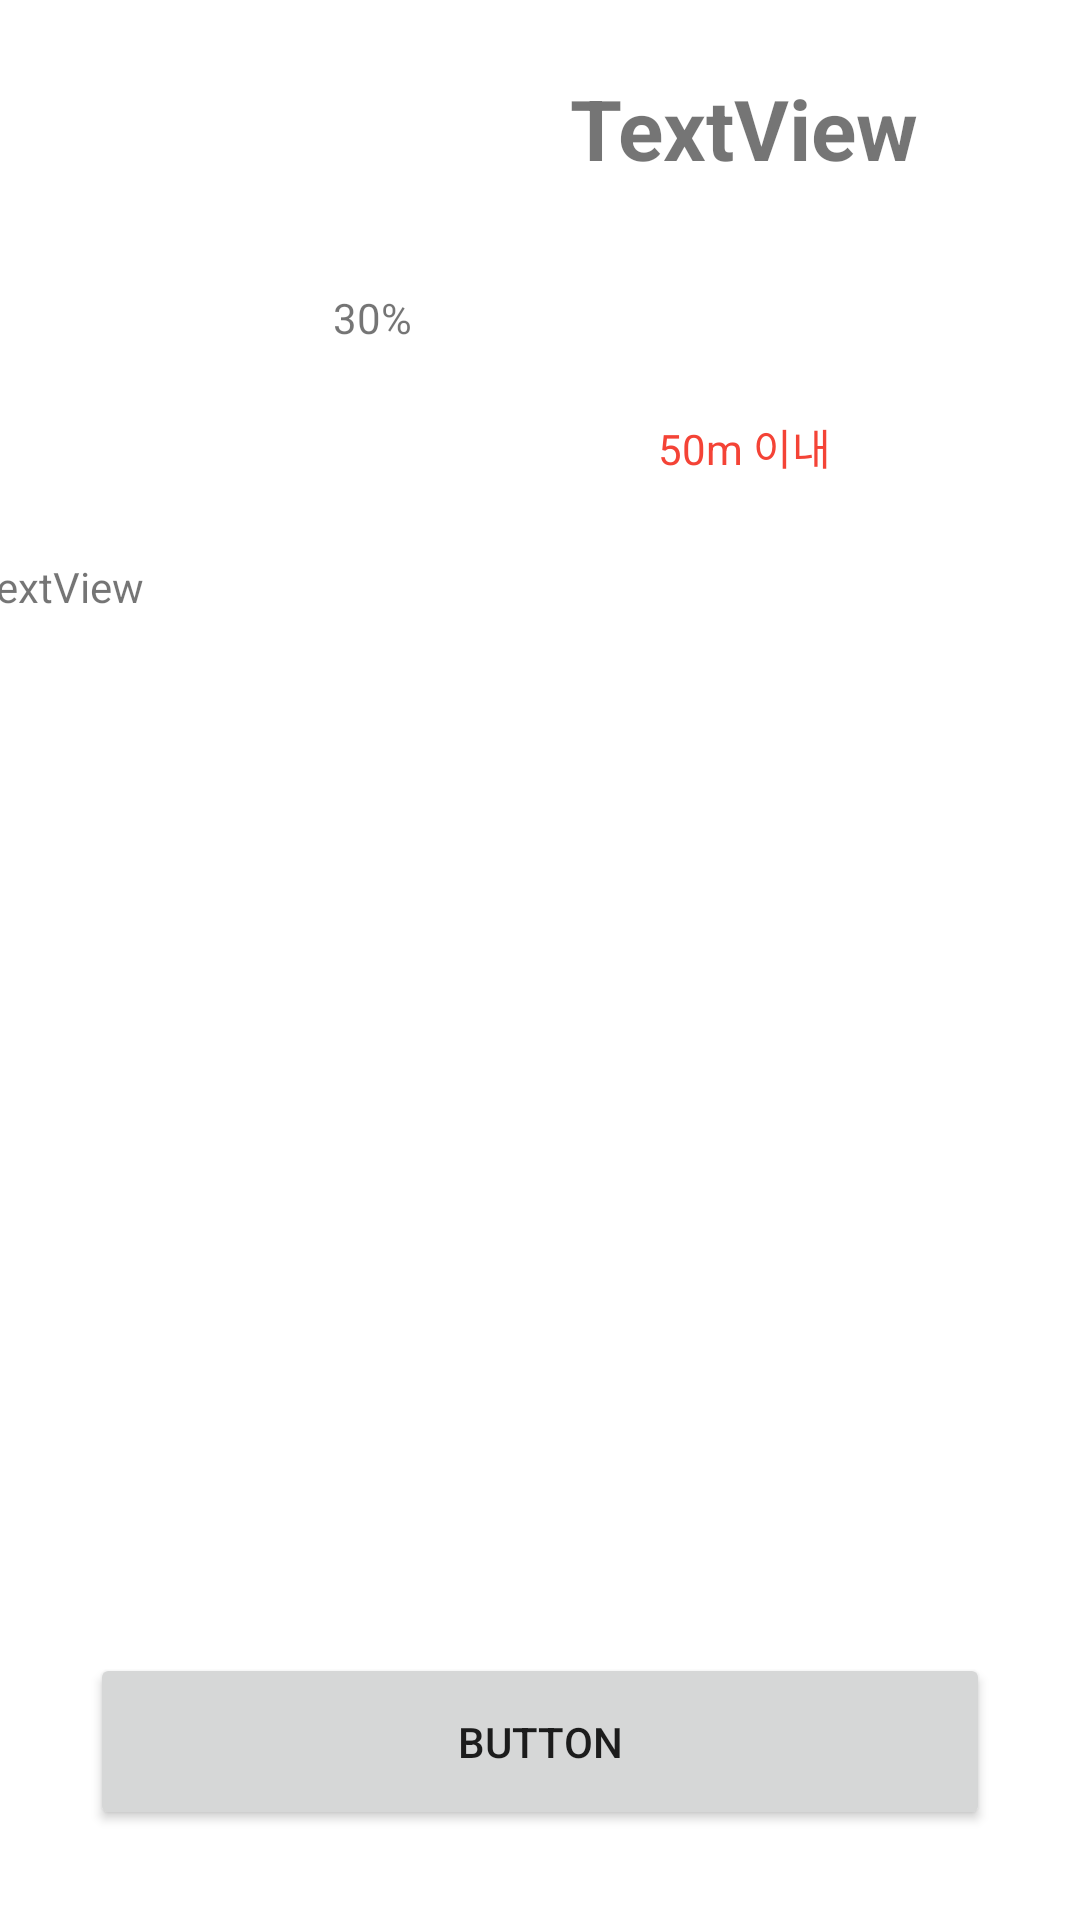

Layout XML and referenced resources for this Android screen:
<!-- AndroidManifest.xml: application theme Theme.Naver_map_test -->
<!-- res/layout/activity_shop.xml -->
<?xml version="1.0" encoding="utf-8"?>
<androidx.constraintlayout.widget.ConstraintLayout xmlns:android="http://schemas.android.com/apk/res/android"
    xmlns:app="http://schemas.android.com/apk/res-auto"
    xmlns:tools="http://schemas.android.com/tools"
    android:layout_width="match_parent"
    android:layout_height="match_parent"
    tools:context=".ShopActivity">

    <LinearLayout
        android:id="@+id/linearLayout2"
        android:layout_width="409dp"
        android:layout_height="170dp"
        android:layout_marginStart="1dp"
        android:layout_marginTop="1dp"
        android:layout_marginEnd="1dp"
        android:orientation="horizontal"
        app:layout_constraintEnd_toEndOf="parent"
        app:layout_constraintStart_toStartOf="parent"
        app:layout_constraintTop_toTopOf="parent">

        <ImageView
            android:id="@+id/shopProfile"
            android:layout_width="150dp"
            android:layout_height="150dp"
            android:layout_gravity="center"
            android:layout_weight="1"
            app:srcCompat="@drawable/ic_home"
            android:layout_marginHorizontal="15dp"/>

        <LinearLayout
            android:layout_width="match_parent"
            android:layout_height="match_parent"
            android:layout_weight="3"
            android:orientation="vertical">

            <TextView
                android:id="@+id/shopTitle"
                android:layout_width="match_parent"
                android:layout_height="wrap_content"
                android:layout_weight="2"
                android:gravity="center"
                android:text="TextView"
                android:textSize="28sp"
                android:textStyle="bold" />

            <TextView
                android:id="@+id/rate"
                android:layout_width="match_parent"
                android:layout_height="wrap_content"
                android:layout_weight="1"
                android:gravity="center_vertical"
                android:text="30%" />

            <TextView
                android:id="@+id/dt"
                android:layout_width="match_parent"
                android:layout_height="wrap_content"
                android:layout_weight="1"
                android:gravity="center"
                android:text="50m 이내"
                android:textColor="#F44336" />
        </LinearLayout>
    </LinearLayout>

    <LinearLayout
        android:id="@+id/linearLayout3"
        android:layout_width="409dp"
        android:layout_height="350dp"
        android:layout_marginStart="1dp"
        android:layout_marginEnd="1dp"
        android:orientation="vertical"
        app:layout_constraintEnd_toEndOf="parent"
        app:layout_constraintStart_toStartOf="parent"
        app:layout_constraintTop_toBottomOf="@+id/linearLayout2">

        <TextView
            android:id="@+id/textView7"
            android:layout_width="match_parent"
            android:layout_height="match_parent"
            android:text="TextView"
            android:layout_margin="15dp"/>
    </LinearLayout>

    <Button
        android:id="@+id/button"
        android:layout_width="0dp"
        android:layout_height="0dp"
        android:layout_marginBottom="5dp"
        android:text="Button"
        app:layout_constraintBottom_toBottomOf="parent"
        app:layout_constraintEnd_toEndOf="parent"
        app:layout_constraintStart_toStartOf="parent"
        app:layout_constraintTop_toBottomOf="@+id/linearLayout3"
        android:layout_margin="30dp"/>
</androidx.constraintlayout.widget.ConstraintLayout>
<!-- resources referenced by this layout -->
<resources>
  <style name="Theme.Naver_map_test" parent="Theme.MaterialComponents.DayNight.NoActionBar">
          <item name="windowActionBar">false</item>
          <item name="windowNoTitle">true</item>
          
          <item name="colorPrimary">@color/signiture</item>
          <item name="colorPrimaryVariant">@color/signiture</item>
          <item name="colorOnPrimary">@color/white</item>
          
          <item name="colorSecondary">@color/teal_200</item>
          <item name="colorSecondaryVariant">@color/teal_700</item>
          <item name="colorOnSecondary">@color/black</item>
          
          <item name="android:statusBarColor" tools:targetApi="l">@color/signiture</item>
          
      </style>
  <color name="signiture">#FFFB4F65</color>
  <color name="white">#FFFFFFFF</color>
  <color name="teal_200">#FF03DAC5</color>
  <color name="teal_700">#FF018786</color>
  <color name="black">#FF000000</color>
</resources>
